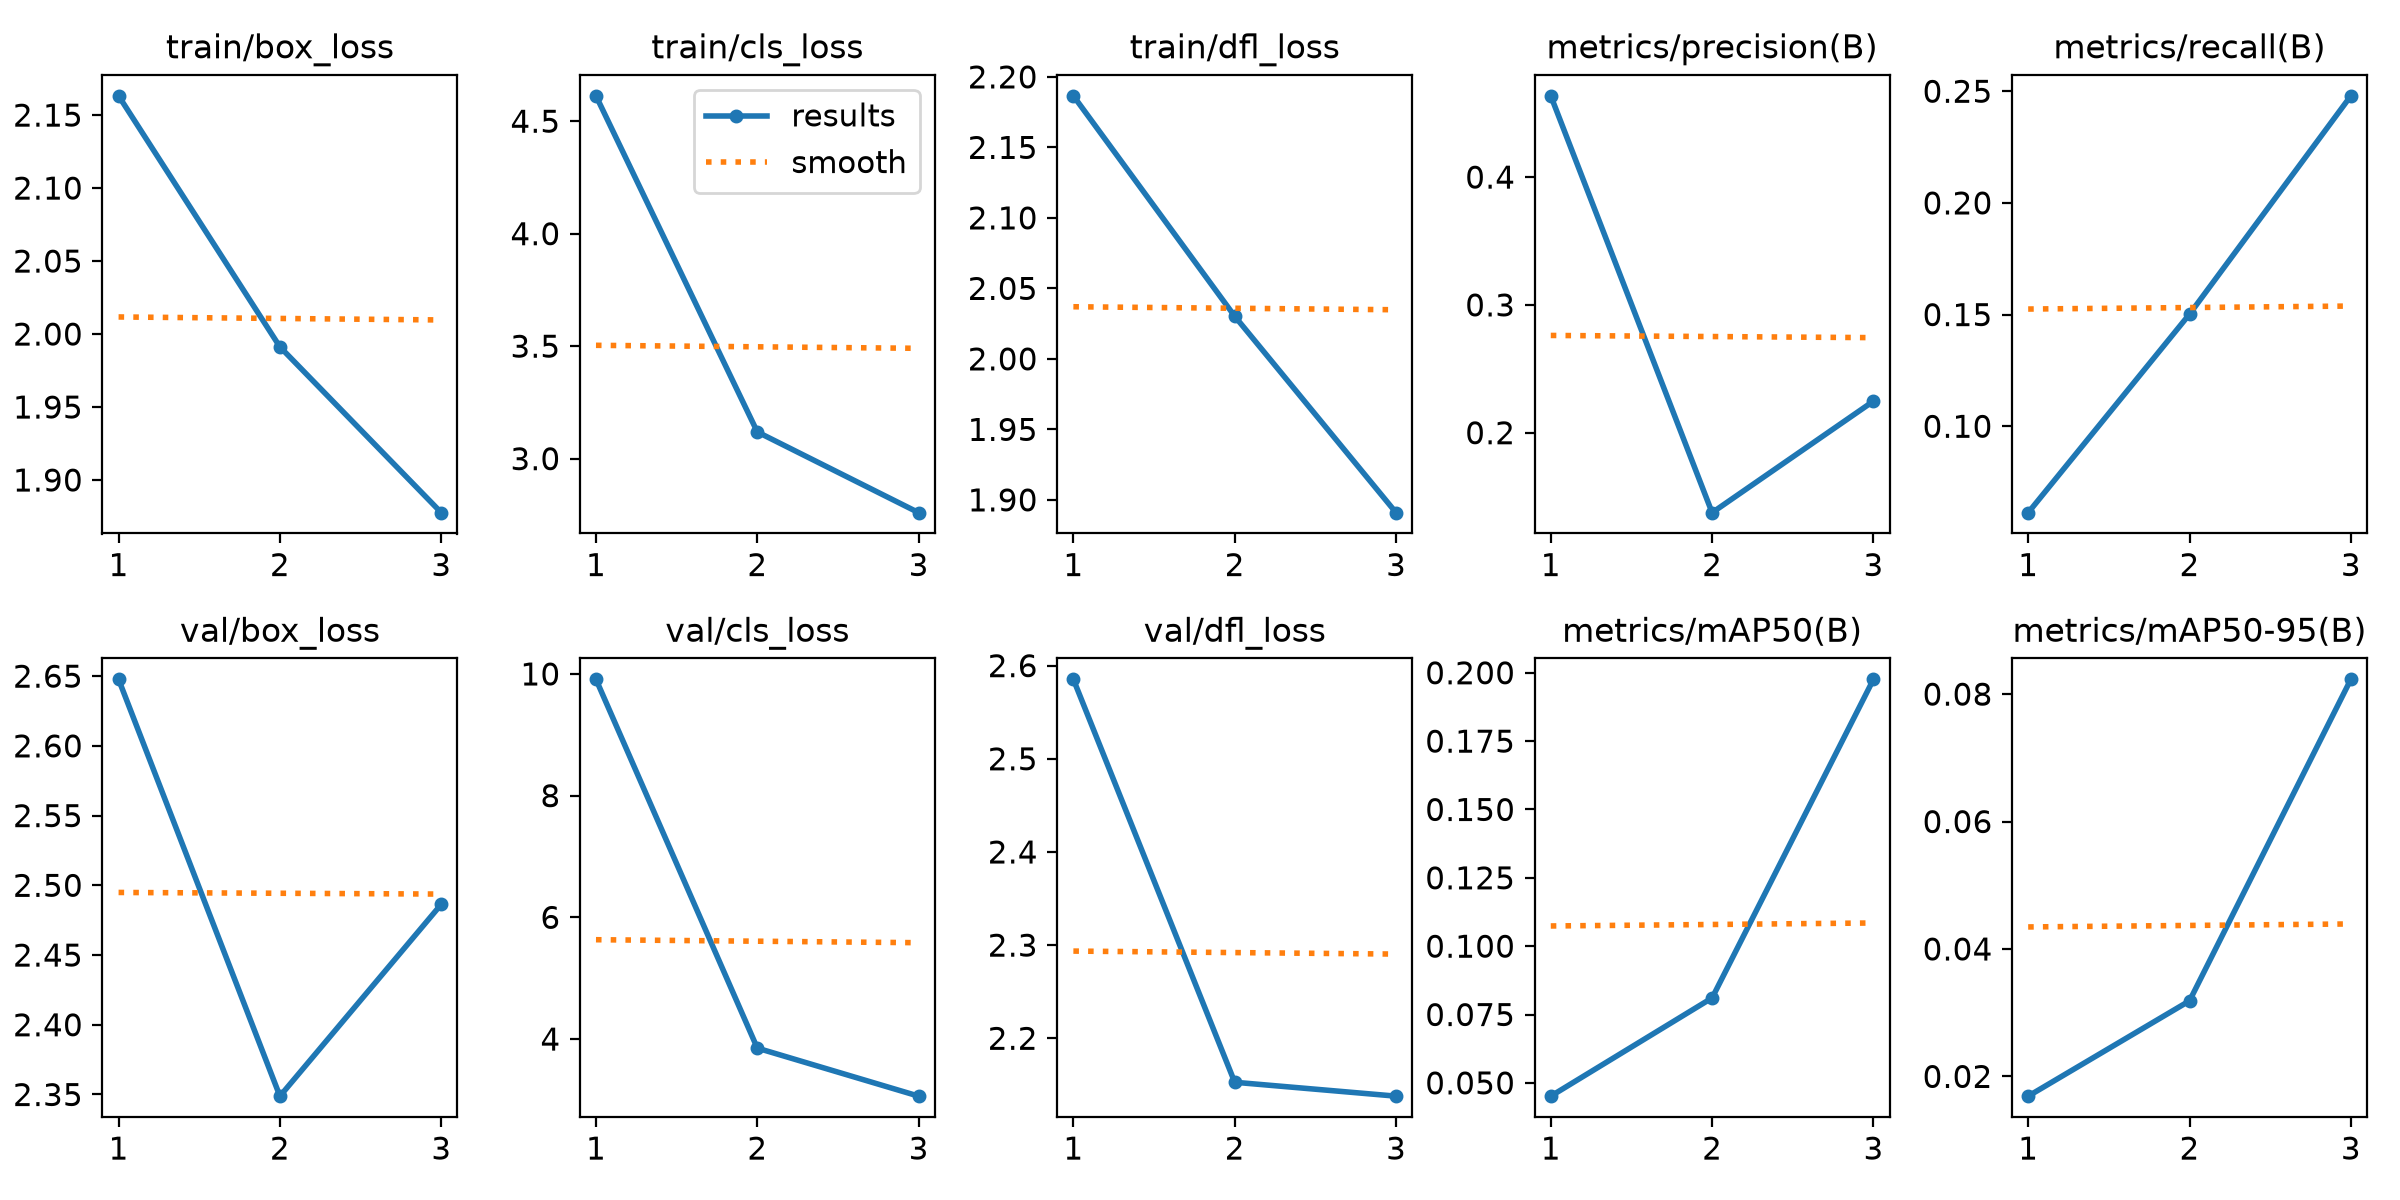

The file beside this chart, header and first rows:
epoch, time, train/box_loss, train/cls_loss, train/dfl_loss, metrics/precision(B), metrics/recall(B), metrics/mAP50(B), metrics/mAP50-95(B), val/box_loss, val/cls_loss, val/dfl_loss, lr/pg0, lr/pg1, lr/pg2
1, 67, 2.163, 4.613, 2.187, 0.4636, 0.06131, 0.04514, 0.0169, 2.648, 9.911, 2.585, 0.0004016, 0.0004016, 0.0004016
2, 133.8, 1.991, 3.119, 2.03, 0.1374, 0.1502, 0.08107, 0.03186, 2.349, 3.85, 2.153, 0.0005481, 0.0005481, 0.0005481
3, 201.3, 1.878, 2.76, 1.891, 0.2247, 0.2479, 0.1976, 0.08232, 2.486, 3.061, 2.138, 0.0002832, 0.0002832, 0.0002832
